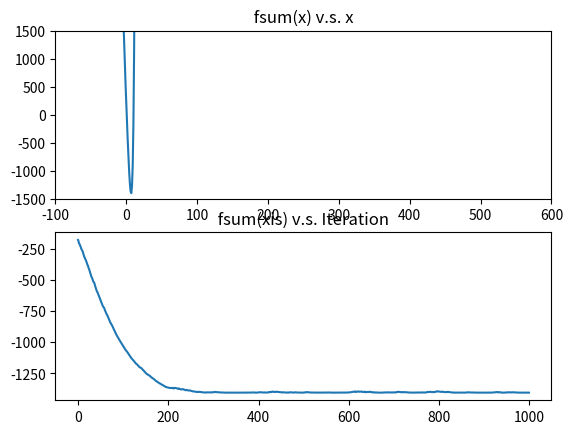

Generate this figure with matplotlib:
import numpy as np
import matplotlib.pyplot as plt
import time
import random

maxi = 10000 #this is the number of functions
# Function itself
def fi(x,i):
    coef1 = 0.01 + (0.5-0.01)*i/maxi
    coef2 = 1 + (6-1)*i/maxi
    return (np.exp(coef1*x + 0.1) + np.exp(-coef1*x - 0.5) - coef2*x)/(maxi/100)
# First Derivative
def fiprime(x,i):
    coef1 = 0.01 + (0.5-0.01)*i/maxi
    coef2 = 1 + (6-1)*i/maxi
    return (coef1*np.exp(coef1*x + 0.1) -coef1*np.exp(-coef1*x - 0.5) - coef2)/(maxi/100)
# Second Derivative
def fiprimeprime(x,i):
    coef1 = 0.01 + (0.5-0.01)*i/maxi
    #coef2 = 1 + (6-1)*i/maxi
    return (coef1*coef1*np.exp(coef1*x + 0.1) +coef1*coef1*np.exp(-coef1*x - 0.5))/(maxi/100)


def fsum(x):
    sum = 0
    for i in range(0,maxi):
       sum = sum + fi(x,i)
    return sum
# Sum of First Derivative
def fsumprime(x):
    sum = 0
    for i in range(0,maxi):
       sum = sum + fiprime(x,i)
    return sum
# Sum of Second Derivative
def fsumprimeprime(x):
    sum = 0
    for i in range(0,maxi):
       sum = sum + fiprimeprime(x,i)
    return sum

#this is just to see the function, you don't have to use this plotting code
xvals = np.arange(-100, 600, 1) # Grid of 0.01 spacing from -10 to 10
yvals = fsum(xvals) # Evaluate function on xvals
# print("xmin: ",np.argmin(yvals,0))
print("min: ",np.min(yvals))
print("xmin: ", np.argmin(yvals, 0)-100 )
plt.figure()
plt.subplot(2,1,1)
plt.axis([-100, 600, -1500, 1500])
plt.plot(xvals, yvals) # Create line plot with yvals against xvals
plt.title(" fsum(x) v.s. x ")

#YOUR ALGORITHM HERE#
stepsize = 1 # t = 1
ITERATIONS_B = [i for i in range(1000)]
x_init = -5
x = x_init
x = 1
x_next = x_init

def grad(fi_prime):
    return np.transpose(fi_prime)

# Key: update x_next!
def SGD(x, ITERATIONS):
    x_next = x
    xs = []
    for iter in ITERATIONS:
        # Each iter pick random i
        i = random.randint(0,maxi)
        delta_x = -grad(fiprime(x_next, i))
        # print("grad: ", grad(fiprime(x, i)), ", delta_x", delta_x)
        x_next  += stepsize * delta_x 
        xs.append(x_next)
    return xs, x_next

# ------- Stochastic Gradient Descent ------- #

# (a) (b) one time
XS = []
XS, x_final = SGD(x, ITERATIONS_B)
# print("XS:", XS)
print("Final x: ",x_final)
# -------------------------------------------- #
plt.subplot(2,1,2)
y_b = fsum(np.asarray(XS))
plt.plot(ITERATIONS_B, y_b)
plt.title(" fsum(xis) v.s. Iteration ")
plt.show()


